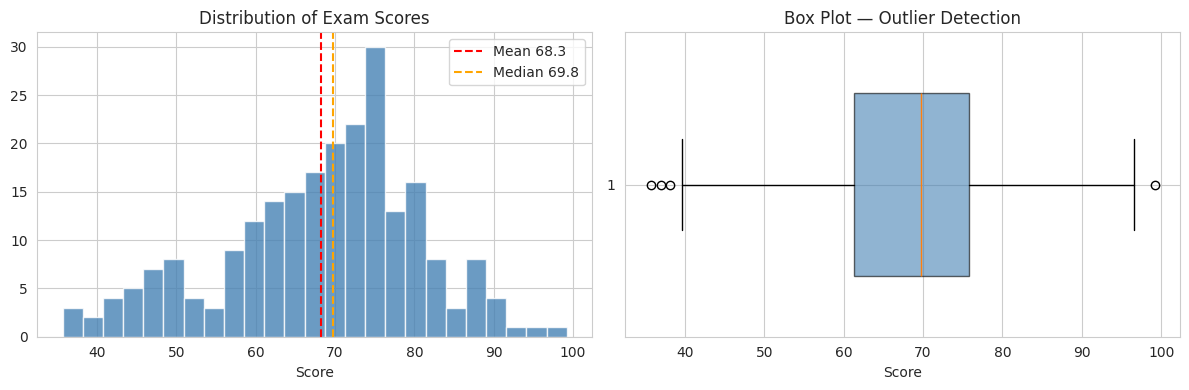
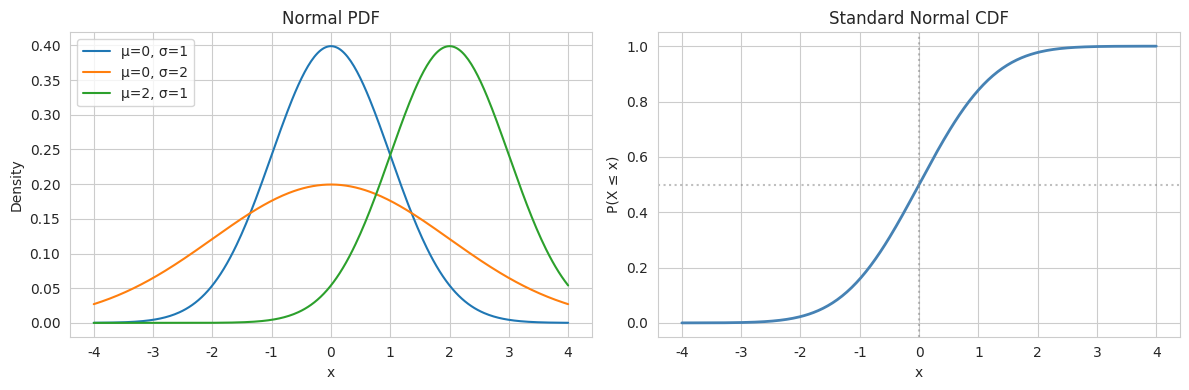
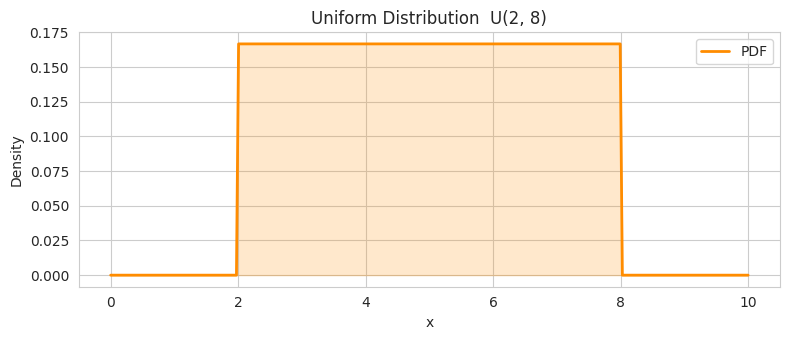
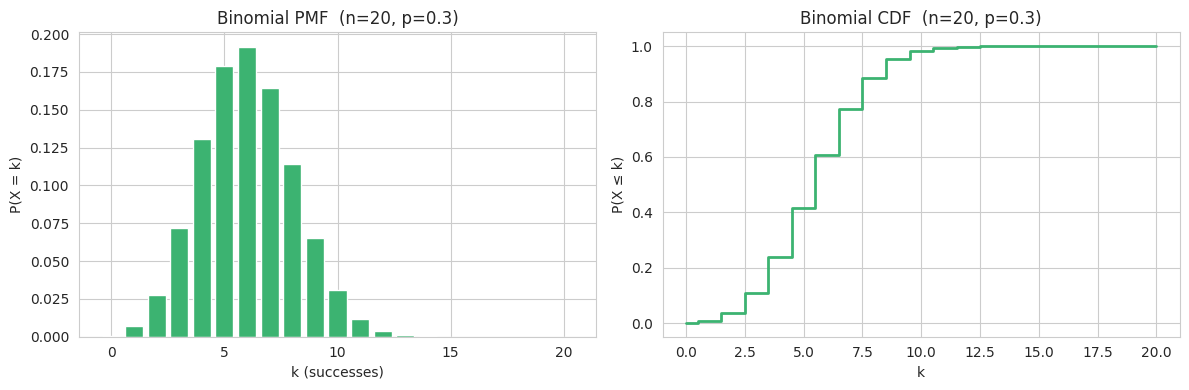
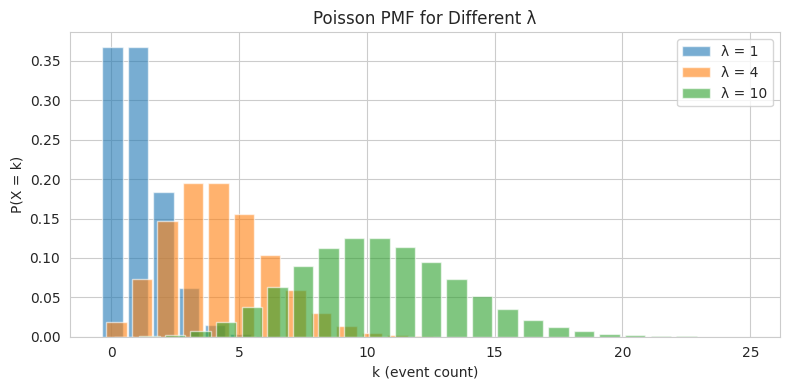
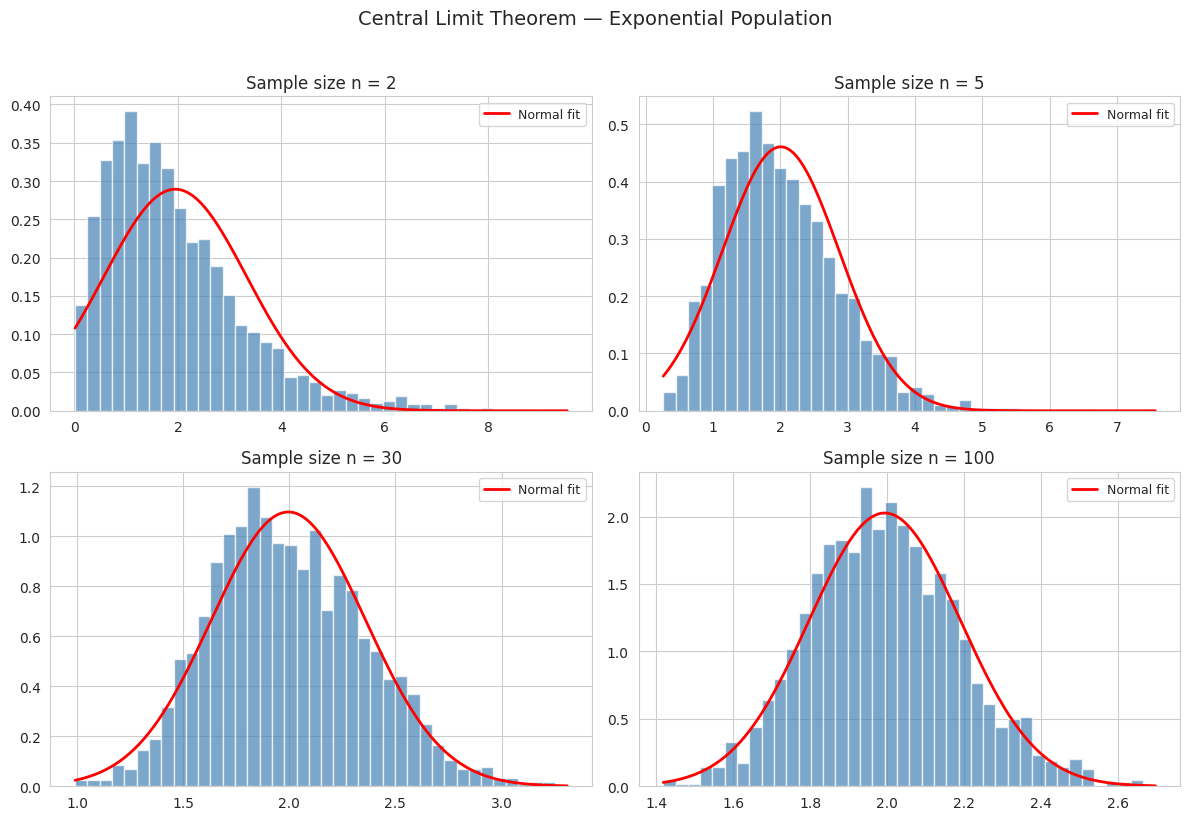
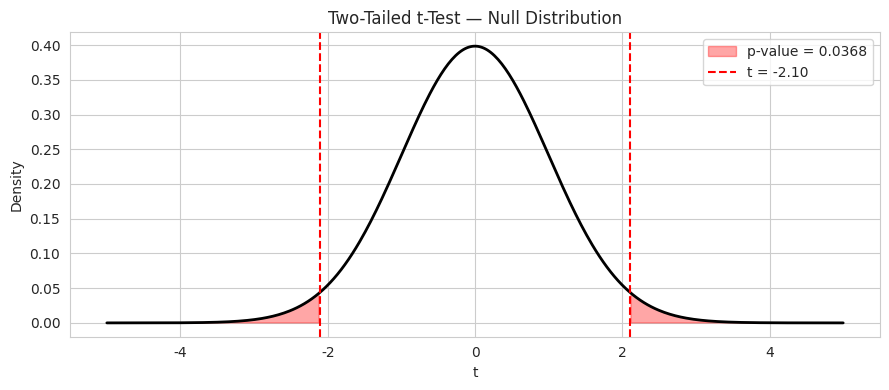
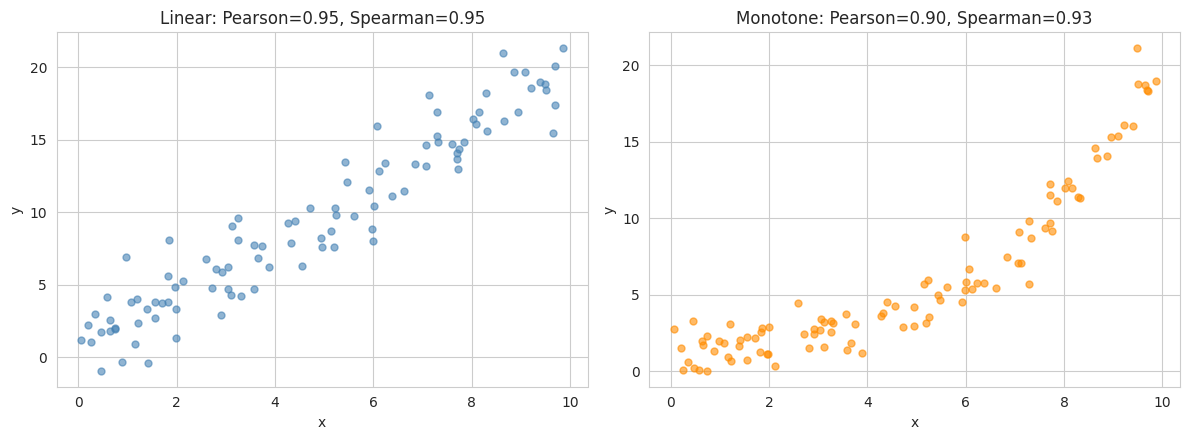
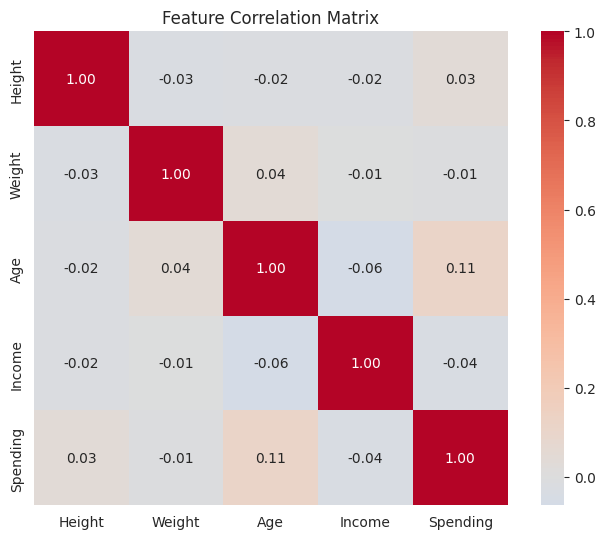
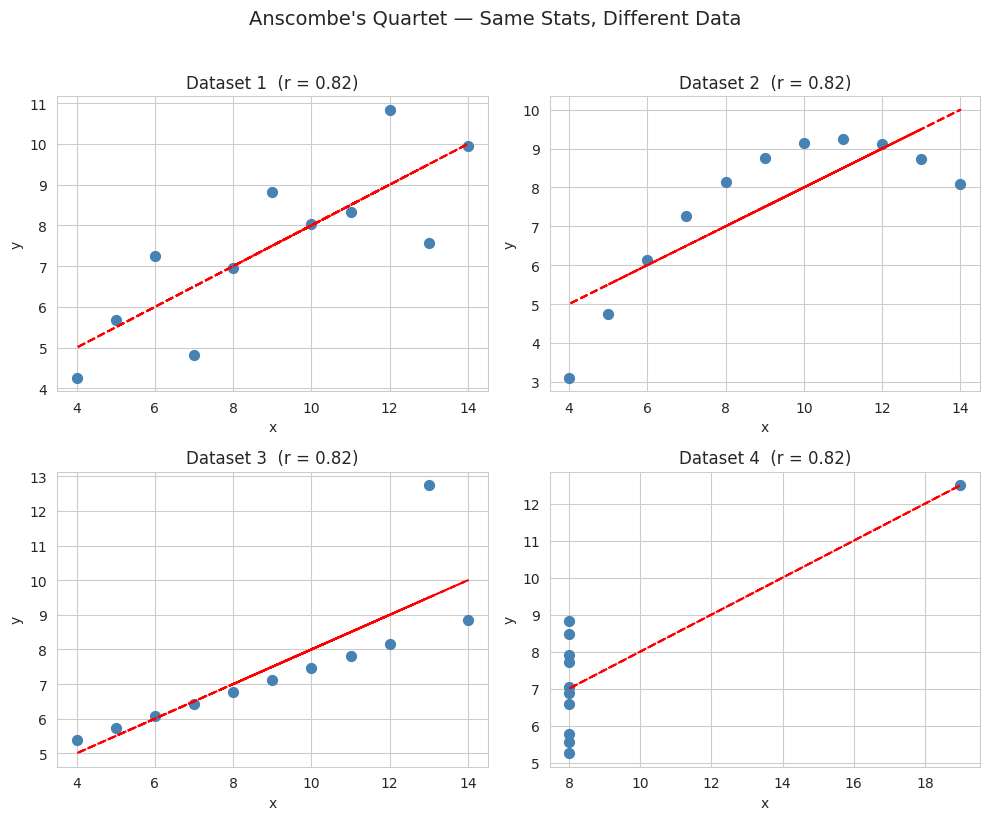
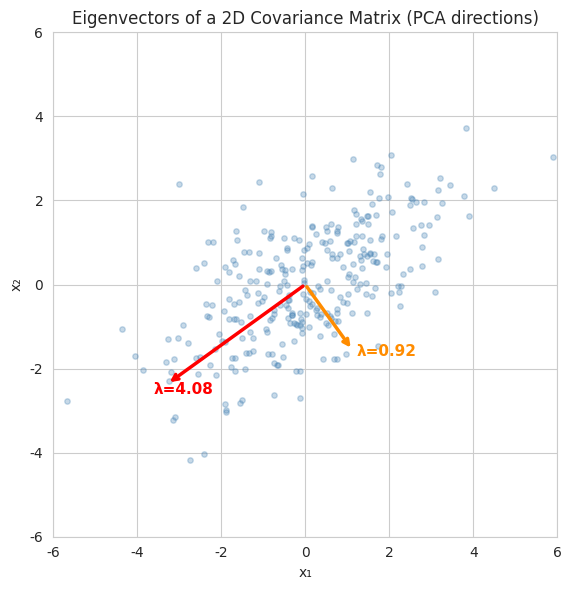

These charts were generated, in order, by the following Python code:
import numpy as np
import scipy.stats as stats
import matplotlib.pyplot as plt
import seaborn as sns

# Reproducibility
np.random.seed(42)

# Plot style
sns.set_style("whitegrid")
plt.rcParams["figure.figsize"] = (8, 4)
plt.rcParams["figure.dpi"] = 100

print("Setup complete ✓")

# Synthetic dataset: exam scores (slightly left-skewed)
scores = np.concatenate([
    np.random.normal(loc=72, scale=10, size=200),
    np.random.normal(loc=45, scale=5, size=30),   # low-performing group
])
scores = np.clip(scores, 0, 100)

mean_score = np.mean(scores)
median_score = np.median(scores)
# Mode via scipy
mode_result = stats.mode(scores.round(0), keepdims=False)
mode_score = mode_result.mode

print(f"Mean   : {mean_score:.2f}")
print(f"Median : {median_score:.2f}")
print(f"Mode   : {mode_score:.0f}")

variance = np.var(scores, ddof=1)       # sample variance (Bessel's correction)
std_dev = np.std(scores, ddof=1)        # sample standard deviation
iqr = np.percentile(scores, 75) - np.percentile(scores, 25)
data_range = np.ptp(scores)             # max - min

print(f"Variance          : {variance:.2f}")
print(f"Std Deviation     : {std_dev:.2f}")
print(f"IQR (Q3 − Q1)    : {iqr:.2f}")
print(f"Range (max − min) : {data_range:.2f}")

skew = stats.skew(scores)
kurt = stats.kurtosis(scores)   # excess kurtosis by default

print(f"Skewness         : {skew:.3f}")
print(f"Excess Kurtosis  : {kurt:.3f}")

fig, axes = plt.subplots(1, 2, figsize=(12, 4))

# Histogram
axes[0].hist(scores, bins=25, edgecolor="white", color="steelblue", alpha=0.8)
axes[0].axvline(mean_score, color="red", ls="--", label=f"Mean {mean_score:.1f}")
axes[0].axvline(median_score, color="orange", ls="--", label=f"Median {median_score:.1f}")
axes[0].set_title("Distribution of Exam Scores")
axes[0].set_xlabel("Score")
axes[0].legend()

# Box plot
axes[1].boxplot(scores, vert=False, widths=0.6,
                patch_artist=True,
                boxprops=dict(facecolor="steelblue", alpha=0.6))
axes[1].set_title("Box Plot — Outlier Detection")
axes[1].set_xlabel("Score")

plt.tight_layout()
plt.show()

x = np.linspace(-4, 4, 300)

fig, axes = plt.subplots(1, 2, figsize=(12, 4))

# PDF for different parameters
for mu, sigma in [(0, 1), (0, 2), (2, 1)]:
    axes[0].plot(x, stats.norm.pdf(x, mu, sigma),
                 label=f"μ={mu}, σ={sigma}")
axes[0].set_title("Normal PDF")
axes[0].set_xlabel("x")
axes[0].set_ylabel("Density")
axes[0].legend()

# CDF
axes[1].plot(x, stats.norm.cdf(x, 0, 1), color="steelblue", lw=2)
axes[1].axhline(0.5, color="gray", ls=":", alpha=0.5)
axes[1].axvline(0, color="gray", ls=":", alpha=0.5)
axes[1].set_title("Standard Normal CDF")
axes[1].set_xlabel("x")
axes[1].set_ylabel("P(X ≤ x)")

plt.tight_layout()
plt.show()

a, b = 2, 8
x_u = np.linspace(0, 10, 300)

fig, ax = plt.subplots(figsize=(8, 3.5))
ax.plot(x_u, stats.uniform.pdf(x_u, loc=a, scale=b - a),
        color="darkorange", lw=2, label="PDF")
ax.fill_between(x_u, stats.uniform.pdf(x_u, loc=a, scale=b - a),
                alpha=0.2, color="darkorange")
ax.set_title(f"Uniform Distribution  U({a}, {b})")
ax.set_xlabel("x")
ax.set_ylabel("Density")
ax.legend()
plt.tight_layout()
plt.show()

n_trials, p_success = 20, 0.3
k = np.arange(0, n_trials + 1)

fig, axes = plt.subplots(1, 2, figsize=(12, 4))

# PMF
axes[0].bar(k, stats.binom.pmf(k, n_trials, p_success),
            color="mediumseagreen", edgecolor="white")
axes[0].set_title(f"Binomial PMF  (n={n_trials}, p={p_success})")
axes[0].set_xlabel("k (successes)")
axes[0].set_ylabel("P(X = k)")

# CDF
axes[1].step(k, stats.binom.cdf(k, n_trials, p_success),
             where="mid", color="mediumseagreen", lw=2)
axes[1].set_title(f"Binomial CDF  (n={n_trials}, p={p_success})")
axes[1].set_xlabel("k")
axes[1].set_ylabel("P(X ≤ k)")

plt.tight_layout()
plt.show()

fig, ax = plt.subplots(figsize=(8, 4))

for lam in [1, 4, 10]:
    k_vals = np.arange(0, 25)
    ax.bar(k_vals + lam * 0.05, stats.poisson.pmf(k_vals, lam),
           width=0.8, alpha=0.6, label=f"λ = {lam}")

ax.set_title("Poisson PMF for Different λ")
ax.set_xlabel("k (event count)")
ax.set_ylabel("P(X = k)")
ax.legend()
plt.tight_layout()
plt.show()

# Population: highly skewed exponential
population = np.random.exponential(scale=2.0, size=100_000)

sample_sizes = [2, 5, 30, 100]
fig, axes = plt.subplots(2, 2, figsize=(12, 8))

for ax, n in zip(axes.ravel(), sample_sizes):
    means = [np.mean(np.random.choice(population, size=n)) for _ in range(2000)]
    ax.hist(means, bins=40, density=True, color="steelblue",
            edgecolor="white", alpha=0.7)
    # Overlay theoretical normal
    mu_hat, sigma_hat = np.mean(means), np.std(means)
    x_fit = np.linspace(min(means), max(means), 200)
    ax.plot(x_fit, stats.norm.pdf(x_fit, mu_hat, sigma_hat),
            "r-", lw=2, label="Normal fit")
    ax.set_title(f"Sample size n = {n}")
    ax.legend(fontsize=9)

fig.suptitle("Central Limit Theorem — Exponential Population", fontsize=14, y=1.02)
plt.tight_layout()
plt.show()

# One-sample t-test: is the mean score = 70?
t_stat, p_val = stats.ttest_1samp(scores, popmean=70)
print("=== One-Sample t-Test (H₀: μ = 70) ===")
print(f"  t-statistic : {t_stat:.4f}")
print(f"  p-value     : {p_val:.4f}")
print(f"  Reject H₀?  : {'Yes' if p_val < 0.05 else 'No'} (α = 0.05)")

# Two-sample t-test: two classes with different teaching methods
np.random.seed(42)
class_a = np.random.normal(loc=74, scale=8, size=50)
class_b = np.random.normal(loc=70, scale=9, size=50)

t2, p2 = stats.ttest_ind(class_a, class_b, equal_var=False)  # Welch's t-test
print("=== Two-Sample t-Test (H₀: μ_A = μ_B) ===")
print(f"  t-statistic : {t2:.4f}")
print(f"  p-value     : {p2:.4f}")
print(f"  Reject H₀?  : {'Yes' if p2 < 0.05 else 'No'} (α = 0.05)")

# Contingency table: study method vs pass/fail
# Rows: method (A, B, C)  |  Cols: fail, pass
observed = np.array([
    [15, 85],   # Method A
    [25, 75],   # Method B
    [30, 70],   # Method C
])

chi2, p_chi, dof, expected = stats.chi2_contingency(observed)
print("=== Chi-Square Test of Independence ===")
print(f"  χ² statistic : {chi2:.4f}")
print(f"  p-value      : {p_chi:.4f}")
print(f"  Degrees of freedom : {dof}")
print(f"  Reject H₀ (independence)? : {'Yes' if p_chi < 0.05 else 'No'}")
print(f"\nExpected frequencies:\n{expected.round(1)}")

x_t = np.linspace(-5, 5, 400)
df_t = len(scores) - 1  # degrees of freedom from one-sample test
pdf_t = stats.t.pdf(x_t, df=df_t)

fig, ax = plt.subplots(figsize=(9, 4))
ax.plot(x_t, pdf_t, "k-", lw=2)
ax.fill_between(x_t, pdf_t, where=(x_t <= -abs(t_stat)) | (x_t >= abs(t_stat)),
                color="red", alpha=0.35, label=f"p-value = {p_val:.4f}")
ax.axvline(t_stat, color="red", ls="--", lw=1.5, label=f"t = {t_stat:.2f}")
ax.axvline(-t_stat, color="red", ls="--", lw=1.5)
ax.set_title("Two-Tailed t-Test — Null Distribution")
ax.set_xlabel("t")
ax.set_ylabel("Density")
ax.legend()
plt.tight_layout()
plt.show()

np.random.seed(42)
x = np.random.uniform(0, 10, 100)
y_linear = 2 * x + np.random.normal(0, 2, 100)          # linear
y_monotone = np.exp(0.3 * x) + np.random.normal(0, 1, 100)  # monotone but non-linear

pearson_lin, _ = stats.pearsonr(x, y_linear)
spearman_lin, _ = stats.spearmanr(x, y_linear)
pearson_mon, _ = stats.pearsonr(x, y_monotone)
spearman_mon, _ = stats.spearmanr(x, y_monotone)

fig, axes = plt.subplots(1, 2, figsize=(12, 4.5))

axes[0].scatter(x, y_linear, alpha=0.6, s=25, color="steelblue")
axes[0].set_title(f"Linear: Pearson={pearson_lin:.2f}, Spearman={spearman_lin:.2f}")
axes[0].set_xlabel("x"); axes[0].set_ylabel("y")

axes[1].scatter(x, y_monotone, alpha=0.6, s=25, color="darkorange")
axes[1].set_title(f"Monotone: Pearson={pearson_mon:.2f}, Spearman={spearman_mon:.2f}")
axes[1].set_xlabel("x"); axes[1].set_ylabel("y")

plt.tight_layout()
plt.show()

np.random.seed(42)
n = 200
feature_names = ["Height", "Weight", "Age", "Income", "Spending"]
data = np.column_stack([
    np.random.normal(170, 10, n),                          # Height
    np.random.normal(170, 10, n) * 0.5 + np.random.normal(0, 5, n),  # Weight ≈ corr with Height
    np.random.uniform(20, 65, n),                          # Age
    np.random.exponential(50000, n),                       # Income
    np.random.exponential(50000, n) * 0.6 + np.random.normal(0, 5000, n),  # Spending ≈ corr with Income
])

corr_matrix = np.corrcoef(data, rowvar=False)

fig, ax = plt.subplots(figsize=(7, 5.5))
sns.heatmap(corr_matrix, annot=True, fmt=".2f",
            xticklabels=feature_names, yticklabels=feature_names,
            cmap="coolwarm", center=0, square=True, ax=ax)
ax.set_title("Feature Correlation Matrix")
plt.tight_layout()
plt.show()

# Anscombe's quartet (classic values)
anscombe_x = [
    [10, 8, 13, 9, 11, 14, 6, 4, 12, 7, 5],
    [10, 8, 13, 9, 11, 14, 6, 4, 12, 7, 5],
    [10, 8, 13, 9, 11, 14, 6, 4, 12, 7, 5],
    [8, 8, 8, 8, 8, 8, 8, 19, 8, 8, 8],
]
anscombe_y = [
    [8.04, 6.95, 7.58, 8.81, 8.33, 9.96, 7.24, 4.26, 10.84, 4.82, 5.68],
    [9.14, 8.14, 8.74, 8.77, 9.26, 8.10, 6.13, 3.10, 9.13, 7.26, 4.74],
    [7.46, 6.77, 12.74, 7.11, 7.81, 8.84, 6.08, 5.39, 8.15, 6.42, 5.73],
    [6.58, 5.76, 7.71, 8.84, 8.47, 7.04, 5.25, 12.50, 5.56, 7.91, 6.89],
]

fig, axes = plt.subplots(2, 2, figsize=(10, 8), sharex=False, sharey=False)
for idx, ax in enumerate(axes.ravel()):
    xi, yi = np.array(anscombe_x[idx]), np.array(anscombe_y[idx])
    ax.scatter(xi, yi, color="steelblue", s=50)
    m, b = np.polyfit(xi, yi, 1)
    ax.plot(xi, m * xi + b, "r--", lw=1.5)
    r, _ = stats.pearsonr(xi, yi)
    ax.set_title(f"Dataset {idx+1}  (r = {r:.2f})")
    ax.set_xlabel("x"); ax.set_ylabel("y")

fig.suptitle("Anscombe's Quartet — Same Stats, Different Data", fontsize=14, y=1.02)
plt.tight_layout()
plt.show()

prevalence = 0.001        # P(Disease)
sensitivity = 0.99        # P(Positive | Disease)
specificity = 0.95        # P(Negative | No Disease)
false_positive_rate = 1 - specificity

# P(Positive) via law of total probability
p_positive = sensitivity * prevalence + false_positive_rate * (1 - prevalence)

# Bayes' theorem
p_disease_given_pos = (sensitivity * prevalence) / p_positive

print("=== Medical Test — Bayes' Theorem ===")
print(f"  Prevalence          : {prevalence:.4f}")
print(f"  Sensitivity (TPR)   : {sensitivity:.2f}")
print(f"  Specificity (TNR)   : {specificity:.2f}")
print(f"  P(Positive)         : {p_positive:.5f}")
print(f"  P(Disease | Pos)    : {p_disease_given_pos:.4f}  ({p_disease_given_pos*100:.2f} %)")
print()
print("→ Even with a 99 % sensitive test, a positive result means only")
print(f"  ~{p_disease_given_pos*100:.1f} % chance of actually having the disease!")

N = 100_000
has_disease = int(N * prevalence)
no_disease = N - has_disease

true_pos = int(has_disease * sensitivity)
false_neg = has_disease - true_pos
false_pos = int(no_disease * false_positive_rate)
true_neg = no_disease - false_pos

print(f"Population           : {N:>7,}")
print(f"  Has disease        : {has_disease:>7,}")
print(f"    Test positive TP : {true_pos:>7,}")
print(f"    Test negative FN : {false_neg:>7,}")
print(f"  No disease         : {no_disease:>7,}")
print(f"    Test positive FP : {false_pos:>7,}")
print(f"    Test negative TN : {true_neg:>7,}")
print(f"\nOf all positives ({true_pos + false_pos:,}), "
      f"only {true_pos} are true positives.")

# Mini-demo: spam detection intuition with Bayes
# P(spam) = 0.3, P(ham) = 0.7
# Word "free": P("free" | spam) = 0.8, P("free" | ham) = 0.1
p_spam = 0.3
p_ham = 0.7
p_free_spam = 0.8
p_free_ham = 0.1

p_free = p_free_spam * p_spam + p_free_ham * p_ham
p_spam_given_free = (p_free_spam * p_spam) / p_free

print("=== Naive Bayes Spam Example ===")
print(f'  P(spam | "free") = {p_spam_given_free:.3f}  ({p_spam_given_free*100:.1f} %)')
print(f'  P(ham  | "free") = {1 - p_spam_given_free:.3f}  ({(1-p_spam_given_free)*100:.1f} %)')
print()
print('→ Seeing the word "free" shifts our belief from 30 % to',
      f'{p_spam_given_free*100:.1f} % that the email is spam.')

a = np.array([1, 2, 3])
b = np.array([4, 5, 6])

print("Vectors")
print(f"  a = {a}")
print(f"  b = {b}")
print(f"\nElement-wise addition   : a + b = {a + b}")
print(f"Scalar multiplication   : 3·a   = {3 * a}")
print(f"Dot product             : a · b = {np.dot(a, b)}")
print(f"Magnitude (L2 norm)     : ||a|| = {np.linalg.norm(a):.4f}")

X = np.array([[1, 2],
              [3, 4],
              [5, 6]])       # 3×2

W = np.array([[0.5, -1, 0.2],
              [0.3,  0.8, -0.5]])  # 2×3

Y = X @ W                    # 3×3

print(f"X (3×2):\n{X}\n")
print(f"W (2×3):\n{W}\n")
print(f"Y = X @ W  (3×3):\n{Y}")

M = np.array([[2, 1],
              [5, 3]])

det_M = np.linalg.det(M)
inv_M = np.linalg.inv(M)
rank_M = np.linalg.matrix_rank(M)

print(f"M:\n{M}\n")
print(f"Determinant : {det_M:.4f}")
print(f"Rank        : {rank_M}")
print(f"Inverse:\n{inv_M}")
print(f"\nVerification  M @ M⁻¹ =\n{(M @ inv_M).round(6)}")

# Symmetric positive-definite matrix (like a covariance matrix)
C = np.array([[3.0, 1.5],
              [1.5, 2.0]])

eigenvalues, eigenvectors = np.linalg.eigh(C)

print(f"Covariance matrix C:\n{C}\n")
print(f"Eigenvalues  : {eigenvalues}")
print(f"Eigenvectors (columns):\n{eigenvectors}\n")

# Visualise
fig, ax = plt.subplots(figsize=(6, 6))
np.random.seed(42)
pts = np.random.multivariate_normal([0, 0], C, 300)
ax.scatter(pts[:, 0], pts[:, 1], alpha=0.3, s=15, color="steelblue")

origin = np.array([0, 0])
for i, (val, vec) in enumerate(zip(eigenvalues, eigenvectors.T)):
    ax.annotate("", xy=vec * np.sqrt(val) * 2, xytext=origin,
                arrowprops=dict(arrowstyle="->", lw=2.5,
                                color="red" if i == 1 else "darkorange"))
    ax.text(*(vec * np.sqrt(val) * 2.2),
            f"λ={val:.2f}", fontsize=11, fontweight="bold",
            color="red" if i == 1 else "darkorange")

ax.set_title("Eigenvectors of a 2D Covariance Matrix (PCA directions)")
ax.set_xlabel("x₁"); ax.set_ylabel("x₂")
ax.set_aspect("equal")
ax.set_xlim(-6, 6); ax.set_ylim(-6, 6)
plt.tight_layout()
plt.show()
